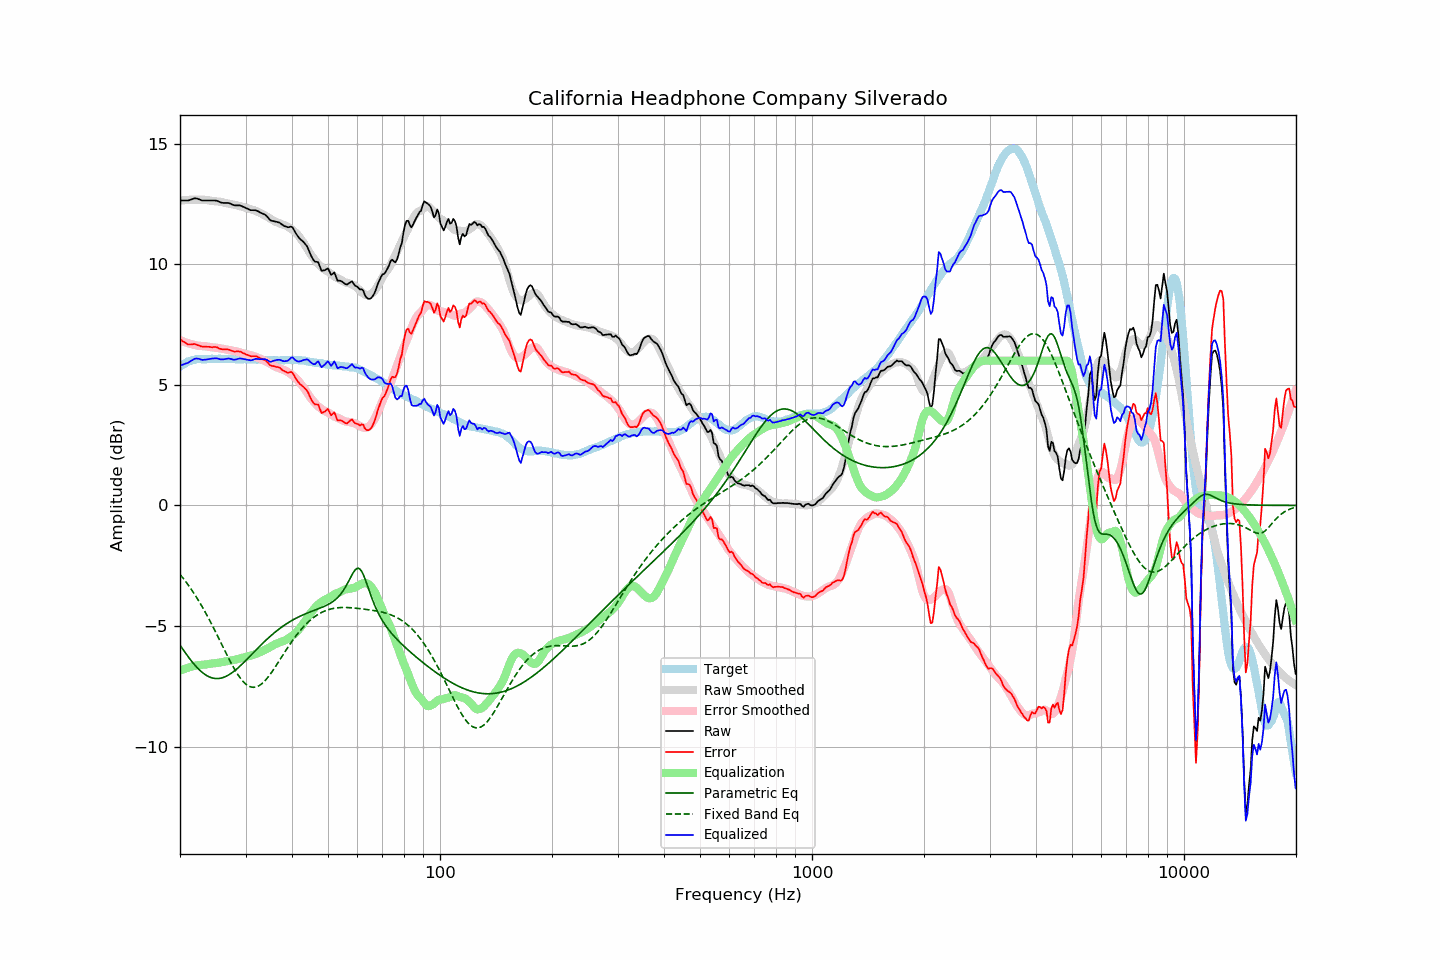

The file beside this chart, header and first rows:
frequency, raw, error, smoothed, error_smoothed, equalization, parametric_eq, fixed_band_eq, equalized_raw, equalized_smoothed, target
20.00, 12.64, 6.89, 12.63, 6.85, -6.85, -5.79, -2.86, 5.79, 5.78, 5.75
20.20, 12.64, 6.84, 12.64, 6.82, -6.82, -5.89, -2.94, 5.82, 5.82, 5.80
20.40, 12.64, 6.79, 12.65, 6.79, -6.79, -5.98, -3.02, 5.84, 5.85, 5.85
20.61, 12.64, 6.76, 12.65, 6.77, -6.77, -6.08, -3.11, 5.87, 5.88, 5.88
20.81, 12.64, 6.71, 12.66, 6.75, -6.75, -6.17, -3.20, 5.89, 5.91, 5.93
21.02, 12.64, 6.67, 12.67, 6.72, -6.72, -6.26, -3.29, 5.91, 5.94, 5.97
21.23, 12.66, 6.67, 12.67, 6.70, -6.70, -6.35, -3.38, 5.95, 5.97, 5.99
21.44, 12.68, 6.67, 12.67, 6.69, -6.69, -6.44, -3.48, 5.99, 5.99, 6.01
21.66, 12.71, 6.68, 12.68, 6.67, -6.67, -6.52, -3.57, 6.04, 6.01, 6.03
21.87, 12.73, 6.69, 12.68, 6.65, -6.65, -6.60, -3.68, 6.08, 6.03, 6.04
22.09, 12.73, 6.67, 12.68, 6.64, -6.64, -6.68, -3.78, 6.09, 6.04, 6.06
22.31, 12.71, 6.64, 12.68, 6.62, -6.62, -6.75, -3.89, 6.08, 6.06, 6.07
22.54, 12.69, 6.62, 12.68, 6.62, -6.62, -6.81, -4.00, 6.07, 6.06, 6.07
22.76, 12.66, 6.59, 12.68, 6.61, -6.61, -6.88, -4.11, 6.05, 6.07, 6.07
22.99, 12.64, 6.58, 12.67, 6.61, -6.61, -6.93, -4.22, 6.03, 6.07, 6.06
23.22, 12.64, 6.58, 12.67, 6.60, -6.60, -6.98, -4.34, 6.04, 6.07, 6.05
23.45, 12.64, 6.58, 12.66, 6.59, -6.59, -7.03, -4.46, 6.04, 6.07, 6.05
23.69, 12.64, 6.57, 12.65, 6.58, -6.58, -7.07, -4.58, 6.06, 6.07, 6.06
23.92, 12.64, 6.57, 12.64, 6.57, -6.57, -7.10, -4.71, 6.07, 6.07, 6.06
24.16, 12.64, 6.57, 12.63, 6.56, -6.56, -7.13, -4.83, 6.08, 6.07, 6.07
24.40, 12.64, 6.56, 12.62, 6.55, -6.55, -7.15, -4.96, 6.09, 6.07, 6.08
24.65, 12.64, 6.57, 12.62, 6.55, -6.55, -7.17, -5.09, 6.09, 6.07, 6.07
24.89, 12.64, 6.57, 12.61, 6.54, -6.54, -7.18, -5.23, 6.10, 6.07, 6.07
25.14, 12.63, 6.56, 12.61, 6.53, -6.53, -7.18, -5.36, 6.10, 6.07, 6.07
25.39, 12.60, 6.52, 12.60, 6.52, -6.52, -7.17, -5.49, 6.08, 6.08, 6.08
25.65, 12.57, 6.49, 12.59, 6.51, -6.51, -7.17, -5.63, 6.06, 6.08, 6.08
25.91, 12.55, 6.48, 12.57, 6.50, -6.50, -7.15, -5.77, 6.05, 6.08, 6.07
26.16, 12.54, 6.47, 12.56, 6.48, -6.48, -7.13, -5.90, 6.06, 6.08, 6.07
26.43, 12.54, 6.47, 12.54, 6.47, -6.47, -7.10, -6.04, 6.07, 6.07, 6.07
26.69, 12.54, 6.47, 12.53, 6.46, -6.46, -7.07, -6.17, 6.08, 6.07, 6.07
26.96, 12.54, 6.46, 12.52, 6.45, -6.45, -7.04, -6.30, 6.09, 6.07, 6.08
27.23, 12.52, 6.44, 12.50, 6.44, -6.44, -7.00, -6.43, 6.08, 6.07, 6.08
27.50, 12.49, 6.41, 12.49, 6.42, -6.42, -6.95, -6.56, 6.06, 6.07, 6.08
27.77, 12.46, 6.39, 12.48, 6.41, -6.41, -6.90, -6.68, 6.05, 6.07, 6.07
28.05, 12.44, 6.37, 12.46, 6.40, -6.40, -6.85, -6.80, 6.04, 6.07, 6.06
28.33, 12.44, 6.38, 12.45, 6.38, -6.38, -6.80, -6.91, 6.05, 6.06, 6.05
28.62, 12.44, 6.39, 12.43, 6.37, -6.37, -6.74, -7.01, 6.07, 6.06, 6.05
28.90, 12.44, 6.38, 12.41, 6.35, -6.35, -6.68, -7.11, 6.09, 6.06, 6.06
29.19, 12.42, 6.37, 12.39, 6.33, -6.33, -6.62, -7.20, 6.09, 6.06, 6.05
29.48, 12.39, 6.32, 12.37, 6.31, -6.31, -6.56, -7.28, 6.08, 6.06, 6.07
29.78, 12.36, 6.30, 12.35, 6.29, -6.29, -6.49, -7.35, 6.06, 6.06, 6.06
30.08, 12.33, 6.26, 12.33, 6.28, -6.28, -6.42, -7.41, 6.05, 6.06, 6.07
30.38, 12.30, 6.24, 12.32, 6.26, -6.26, -6.36, -7.46, 6.04, 6.06, 6.06
30.68, 12.27, 6.21, 12.30, 6.24, -6.24, -6.29, -7.50, 6.03, 6.06, 6.06
30.99, 12.24, 6.18, 12.28, 6.23, -6.23, -6.22, -7.52, 6.01, 6.06, 6.05
31.30, 12.24, 6.18, 12.26, 6.21, -6.21, -6.15, -7.54, 6.03, 6.05, 6.05
31.61, 12.24, 6.19, 12.24, 6.19, -6.19, -6.08, -7.54, 6.05, 6.05, 6.05
31.93, 12.24, 6.19, 12.21, 6.16, -6.16, -6.01, -7.53, 6.08, 6.05, 6.05
32.24, 12.21, 6.17, 12.18, 6.14, -6.14, -5.95, -7.51, 6.07, 6.05, 6.04
32.57, 12.18, 6.13, 12.15, 6.11, -6.11, -5.88, -7.48, 6.07, 6.04, 6.05
32.89, 12.14, 6.09, 12.12, 6.08, -6.08, -5.81, -7.44, 6.06, 6.04, 6.05
33.22, 12.11, 6.07, 12.08, 6.05, -6.05, -5.75, -7.39, 6.06, 6.04, 6.04
33.55, 12.08, 6.04, 12.05, 6.02, -6.02, -5.68, -7.33, 6.06, 6.03, 6.03
33.89, 12.05, 6.03, 12.01, 5.99, -5.99, -5.62, -7.26, 6.06, 6.03, 6.02
34.23, 11.99, 5.96, 11.98, 5.95, -5.95, -5.55, -7.18, 6.04, 6.02, 6.03
34.57, 11.91, 5.89, 11.94, 5.92, -5.92, -5.49, -7.10, 5.99, 6.02, 6.02
34.92, 11.83, 5.81, 11.90, 5.88, -5.88, -5.43, -7.01, 5.95, 6.02, 6.02
35.27, 11.80, 5.78, 11.85, 5.84, -5.84, -5.37, -6.92, 5.96, 6.02, 6.01
35.62, 11.79, 5.78, 11.81, 5.80, -5.80, -5.32, -6.82, 5.99, 6.01, 6.01
35.97, 11.77, 5.76, 11.77, 5.76, -5.76, -5.26, -6.72, 6.01, 6.01, 6.01
... 635 more rows
